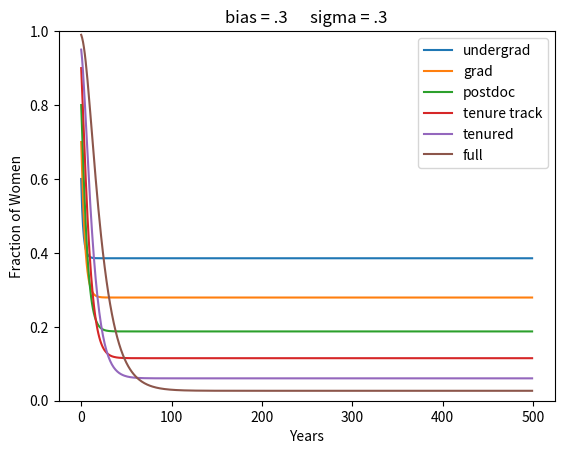

Recreate this plot in Python.
import matplotlib.pyplot as plt
import numpy as np
import math
import scipy.stats


# Homophily is given by P(u,v) where v is the fraction at the lower level
# and u is the fraction at the higher level.
# P(u) = pdf(u) of the normal distribution with mean v and var sigma (arbitrary)

############################
### initialize variables ###
############################
num_layers = 6                      # Number of layers in hierarchy
years = 500                         # Number of years to simulate
R = [1/4,1/5,1/6,1/7,1/9,1/15]      # Retirement rate at each level
N = [13,8,5,3,2,1]                  # Number(Ratio) of people at each level
#X = [0.4,0.3,0.2,0.1,0.05,0.01]     # Fraction of women at each level (Initial Condition)
X = [0.6,0.7,0.8,0.9,0.95,0.99]
# Label for each layer
layer_names = ['undergrad','grad','postdoc','tenure track','tenured','full']

b = .3     # Bias, <.5 -> favors men, >.5 -> favors women
sigma = .3  # STD for gaussian homophily distribution

sigma2 = sigma**2
sqt = np.sqrt(6.28318*sigma2)

# Index of highest layer
L = num_layers - 1

# initialize r, the ratio parameter
r = np.zeros(num_layers, dtype = np.float64)
for i in range(num_layers):
    for j in range(i + 1, num_layers):
        r[i] += R[j]*N[j]
    r[i] /= (R[i]*N[i])




############################################
### Homophily, either linear or gaussian ###
############################################

def P(u,v):
    #return 1 - abs(u-v)
    return (2.71828**(((u-v)**2)/(-2*sigma2)))/sqt




############################
### Function Definitions ###
############################

### Fraction of women promoted to layer u from layer v ###
def f(u, v):
    # return b*v*P(u)/(b*v*P(u) + (1 - b)*(1 - v)*P(1 - u))
    return b*v*P(u, v)/(b*v*P(u, v) + (1 - b)*(1 - v)*P(1 - u,1 - v))


### Rate of change of fraction of women at each layer ###
def dx(XX):
    out = np.zeros(num_layers, dtype = np.float64)
    out[0] = R[0]*((1 + r[0])*f(XX[0],.5) - XX[0] - r[0]*f(XX[1],XX[0]))
    for i in range(1, L):
        out[i] = R[i]*((1 + r[i])*f(XX[i],XX[i-1]) - XX[i] - r[i]*f(XX[i+1],XX[i]))
    out[L] = R[L]*(f(XX[L], XX[L-1]) - XX[L])
    return out


### Integration over time t = years/100 ###
def intode(XX, t):
    out = []
    for i in range(num_layers):
        out.append([])
    for i in range(t*100):
        #print(XX)
        #print(dx(RR, rr, XX))
        if(i % 100 == 0):
            for i in range(num_layers):
                out[i].append(XX[i])
        XX += .01*dx(XX)
    return out



#####################
### Graph Results ###
#####################



test = intode(X, years)
print(X)
std = 0.
for i in range(num_layers):
    print(np.std(test[i]))

T = np.arange(0, years, 1)
plt.xlabel("Years")
plt.ylabel("Fraction of Women")
plt.ylim(0,1)
plt.title("bias = " "." + str(round(b*10)) + "     " " sigma = " + "." + str(round(sigma*10)))
for i in range(num_layers):
    plt.plot(T, test[i],label = layer_names[i])
plt.legend()
plt.show()
